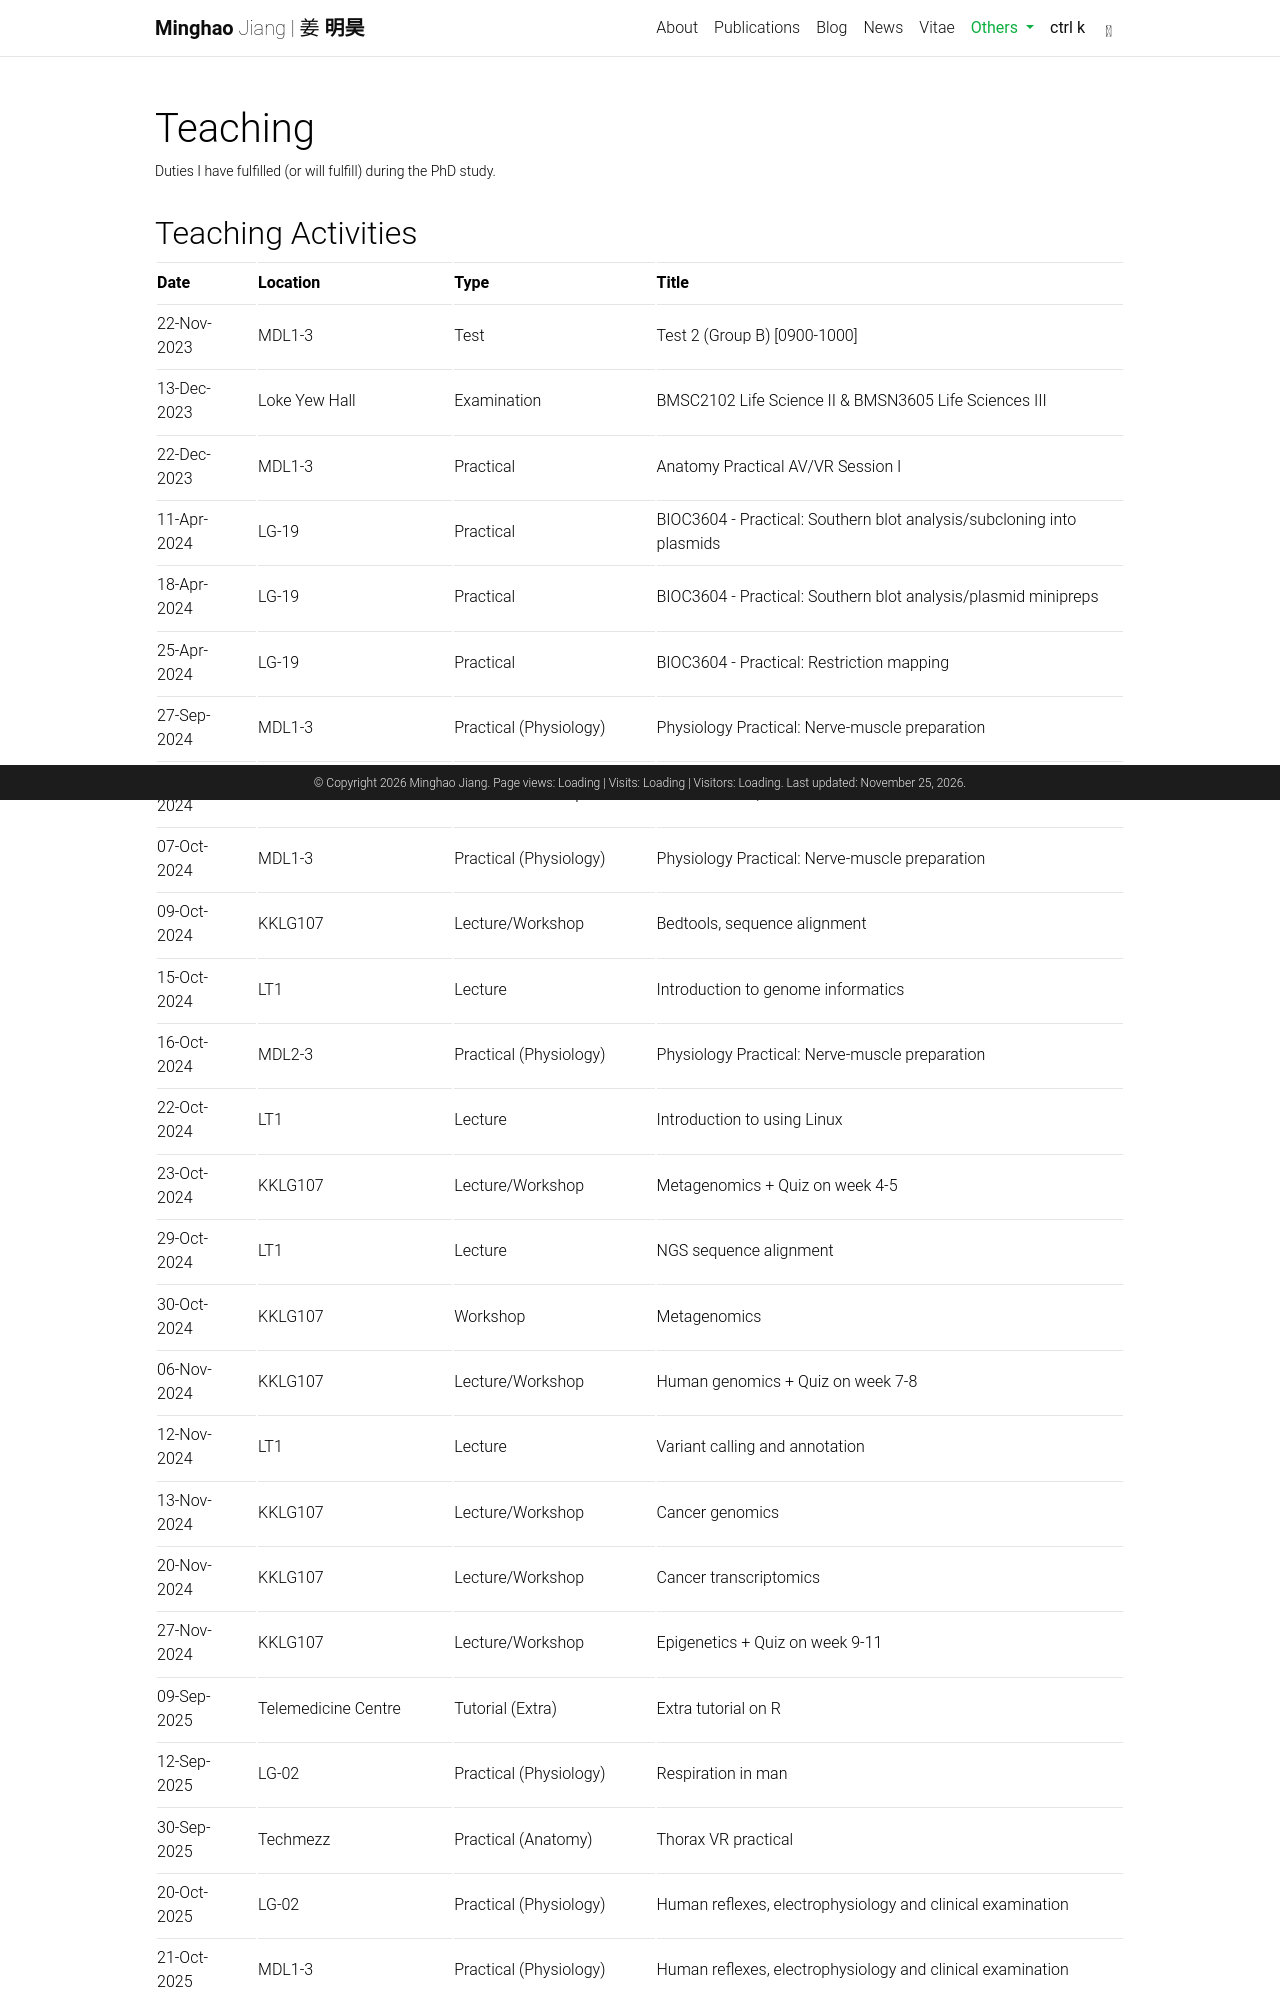

repository: mhjiang97/mhjiang97.github.io · page: teaching/index.html · generator: jekyll

---
layout: page
permalink: /teaching/
title: Teaching
description: Duties I have fulfilled (or will fulfill) during the PhD study.
nav: false
# nav_order: 5
---

## Teaching Activities

| Date        | Location                  | Type                   | Title                                                                 |
| ----------- | ------------------------- | ---------------------- | --------------------------------------------------------------------- |
| 22-Nov-2023 | MDL1-3                    | Test                   | Test 2 (Group B) [0900-1000]                                          |
| 13-Dec-2023 | Loke Yew Hall             | Examination            | BMSC2102 Life Science II & BMSN3605 Life Sciences III                 |
| 22-Dec-2023 | MDL1-3                    | Practical              | Anatomy Practical AV/VR Session I                                     |
| 11-Apr-2024 | LG-19                     | Practical              | BIOC3604 - Practical: Southern blot analysis/subcloning into plasmids |
| 18-Apr-2024 | LG-19                     | Practical              | BIOC3604 - Practical: Southern blot analysis/plasmid minipreps        |
| 25-Apr-2024 | LG-19                     | Practical              | BIOC3604 - Practical: Restriction mapping                             |
| 27-Sep-2024 | MDL1-3                    | Practical (Physiology) | Physiology Practical: Nerve-muscle preparation                        |
| 02-Oct-2024 | KKLG107                   | Lecture/Workshop       | Linux/HPC + Quiz on week 1-3                                          |
| 07-Oct-2024 | MDL1-3                    | Practical (Physiology) | Physiology Practical: Nerve-muscle preparation                        |
| 09-Oct-2024 | KKLG107                   | Lecture/Workshop       | Bedtools, sequence alignment                                          |
| 15-Oct-2024 | LT1                       | Lecture                | Introduction to genome informatics                                    |
| 16-Oct-2024 | MDL2-3                    | Practical (Physiology) | Physiology Practical: Nerve-muscle preparation                        |
| 22-Oct-2024 | LT1                       | Lecture                | Introduction to using Linux                                           |
| 23-Oct-2024 | KKLG107                   | Lecture/Workshop       | Metagenomics + Quiz on week 4-5                                       |
| 29-Oct-2024 | LT1                       | Lecture                | NGS sequence alignment                                                |
| 30-Oct-2024 | KKLG107                   | Workshop               | Metagenomics                                                          |
| 06-Nov-2024 | KKLG107                   | Lecture/Workshop       | Human genomics + Quiz on week 7-8                                     |
| 12-Nov-2024 | LT1                       | Lecture                | Variant calling and annotation                                        |
| 13-Nov-2024 | KKLG107                   | Lecture/Workshop       | Cancer genomics                                                       |
| 20-Nov-2024 | KKLG107                   | Lecture/Workshop       | Cancer transcriptomics                                                |
| 27-Nov-2024 | KKLG107                   | Lecture/Workshop       | Epigenetics + Quiz on week 9-11                                       |
| 09-Sep-2025 | Telemedicine Centre       | Tutorial (Extra)       | Extra tutorial on R                                                   |
| 12-Sep-2025 | LG-02                     | Practical (Physiology) | Respiration in man                                                    |
| 30-Sep-2025 | Techmezz                  | Practical (Anatomy)    | Thorax VR practical                                                   |
| 20-Oct-2025 | LG-02                     | Practical (Physiology) | Human reflexes, electrophysiology and clinical examination            |
| 21-Oct-2025 | MDL1-3                    | Practical (Physiology) | Human reflexes, electrophysiology and clinical examination            |
| 23-Oct-2025 | MDL1-3                    | Practical (Physiology) | Human reflexes, electrophysiology and clinical examination            |
| 24-Oct-2025 | MDL1-3                    | Practical (Physiology) | Human
